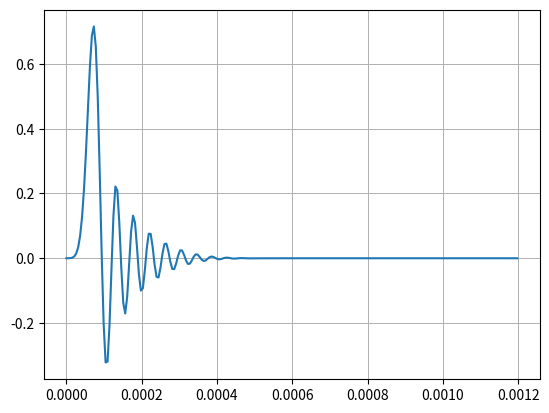
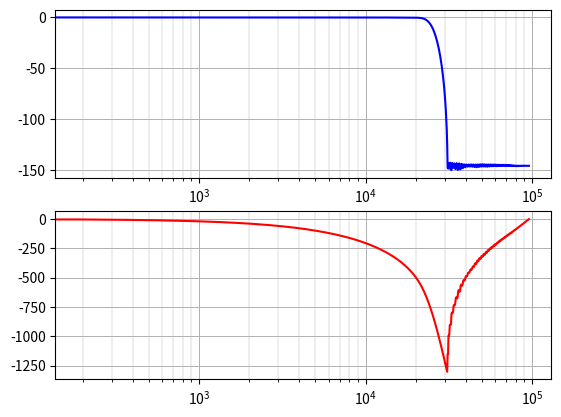

Recreate these plots in Python, in order.
import matplotlib.pyplot as plt
import numpy as np
from scipy import interpolate, signal

# フィルタの基本条件
FS = 48000  # アップサンプリング前の周波数[Hz]
UPSAMPLING_RATIO = 4  # アップサンプリング倍率

# フィルタのパラメータ
N_TAP = 256  # FIRフィルタのタップ数
FIR_KAISER_WINDOW = 15000  # カイザー窓の大きさ
FREQ_CUTOFF = 23520  # カットオフ周波数[Hz]

# シミュレーション条件
TIME_IMPULSE_SIMU = 0.0012  # インパルス応答解析時間[s]


def print_filter_params(param_, filter_type):
    """フィルター係数をC言語の配列定義形式で出力する。"""
    param = np.copy(param_)
    if filter_type == "sos":
        print("\nbqfilter_coef[] = \n{", end="")
        for i in range(param.shape[0]):
            print("{", end="")
            for j in range(param.shape[1]):
                if j != param.shape[1] - 1:
                    print(f"{param[i][j]}f", end=", ")
                else:
                    print(f"{param[i][j]}f", end="")

            if i != param.shape[0] - 1:
                print("},")
            else:
                print("}", end="")
        print("};")

    if filter_type == "iir":
        print("\niir_filter_coef[] = \n{", end="")
        for i in range(param.shape[0]):
            print("{", end="")
            for j in range(param.shape[1]):
                if j != param.shape[1] - 1:
                    print(f"{param[i][j]}f", end=", ")
                else:
                    print(f"{param[i][j]}f", end="")

            if i != param.shape[0] - 1:
                print("},")
            else:
                print("}", end="")
        print("};")

    if filter_type == "fir":
        count = 0
        print("\nfir_filter_coef[] = \n{", end="")
        for i in range(param.shape[0]):
            if i != param.shape[0] - 1:
                print(f"{param[i]}f", end=", ")
            else:
                print(f"{param[i]}f", end="")
            count += 1
            if (count > 5) & (i != param.shape[0] - 1):
                print("\n", end="")
                count = 0
        print("};")


nyq = 0.5 * FS * UPSAMPLING_RATIO
cutoff = FREQ_CUTOFF
atten = signal.kaiser_atten(N_TAP, FIR_KAISER_WINDOW / nyq)
beta = signal.kaiser_beta(atten)

b1 = signal.firwin(N_TAP, cutoff, window=("kaiser", beta), fs=FS * UPSAMPLING_RATIO)

b1_min = signal.minimum_phase(b1, method="hilbert")

inpulse_t = np.arange(0, TIME_IMPULSE_SIMU, 1 / FS)
impulse_y = signal.unit_impulse(inpulse_t.shape)
impulse_y_mormalized = impulse_y / impulse_y.max()

interp_func = interpolate.interp1d(
    inpulse_t, impulse_y_mormalized, kind="previous", fill_value="extrapolate"
)
impulse_t_interp = np.arange(0, TIME_IMPULSE_SIMU, 1 / FS / UPSAMPLING_RATIO)
impulse_y_interp = interp_func(impulse_t_interp)
indata = np.array([impulse_t_interp, impulse_y_interp])

x = indata[1]
y = signal.lfilter(b1_min, [1.0], x)

w, h = signal.freqz(b1_min, 1.0, fs=FS * UPSAMPLING_RATIO)

amp_dB = 20 * np.log10(np.abs(h))
angles = np.degrees(np.unwrap(np.angle(h)))
freq = w

fig1 = plt.figure()

ax1 = fig1.add_subplot(111)
ax1.plot(indata[0], y, label="result")

ax1.grid(True, "major", linestyle="-", linewidth=0.7)
ax1.grid(True, "minor", "x", linestyle="-", linewidth=0.3)

# フィルタ係数を出力 （CMSISが期待する並び）
print("CMSIS")
print_filter_params(np.flip(b1_min), "fir")
print("\n")
print("general use")
print_filter_params(b1_min, "fir")

fig2 = plt.figure()

ax2 = fig2.add_subplot(2, 1, 1)
ax2.plot(freq, amp_dB, "b")

ax2.grid(True, "major", linestyle="-", linewidth=0.7)
ax2.grid(True, "minor", "x", linestyle="-", linewidth=0.3)

ax2.set_xscale("log")

ax3 = fig2.add_subplot(2, 1, 2)
ax3.plot(freq, angles, "r")

ax3.set_xscale("log")

ax3.grid(True, "major", linestyle="-", linewidth=0.7)
ax3.grid(True, "minor", "x", linestyle="-", linewidth=0.3)

plt.show()
